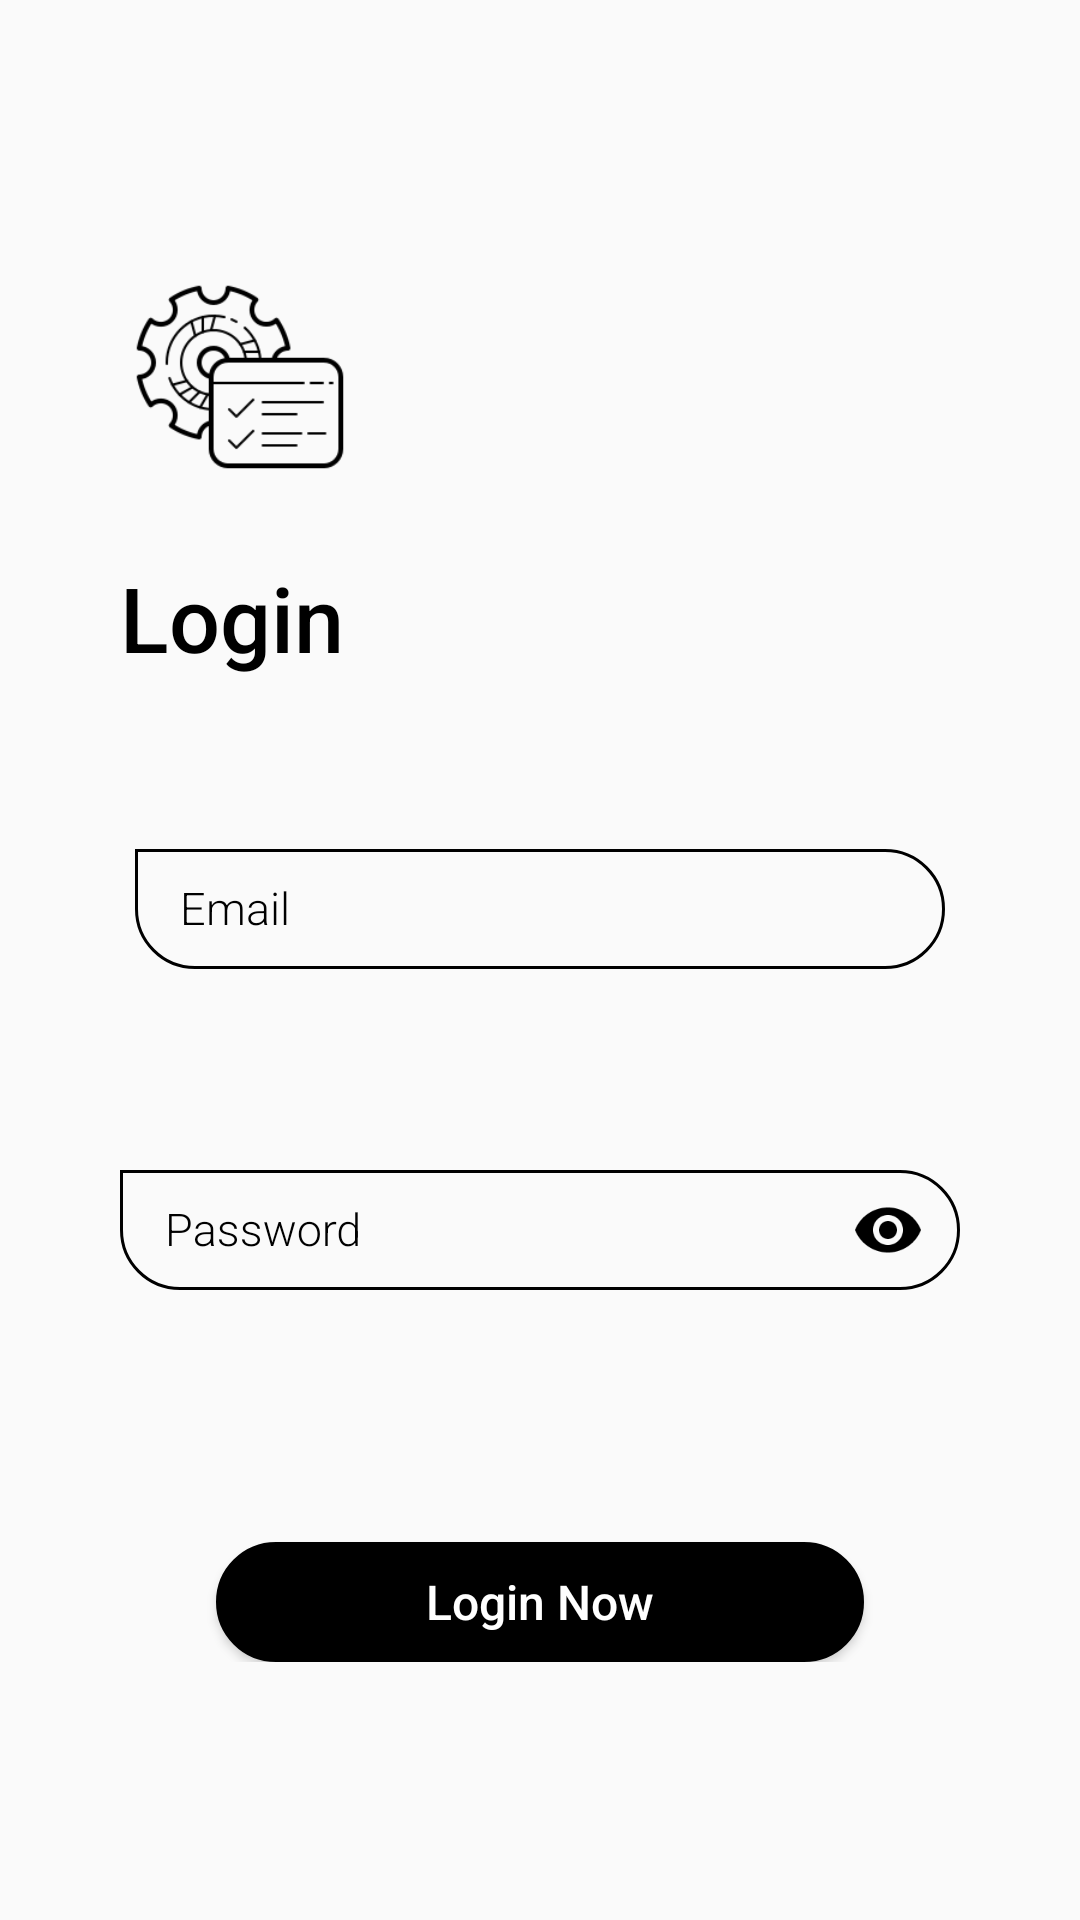

Android layout source for this screen:
<!-- AndroidManifest.xml: activity theme AppTheme.NoActionBar -->
<!-- res/layout/activity_main.xml -->
<?xml version="1.0" encoding="utf-8"?>
<RelativeLayout xmlns:android="http://schemas.android.com/apk/res/android"
    xmlns:app="http://schemas.android.com/apk/res-auto"
    xmlns:tools="http://schemas.android.com/tools"
    android:layout_width="match_parent"
    android:layout_height="match_parent"
    android:background="@android:color/transparent"
    tools:context=".Activities.MainActivity">


    <RelativeLayout
        android:layout_width="wrap_content"
        android:layout_height="wrap_content"
        android:layout_centerInParent="true"
        android:layout_marginLeft="40dp"
        android:animateLayoutChanges="true"
        android:layout_marginRight="40dp">

        <ImageView
            android:id="@+id/imgView_logo"
            android:layout_width="80dp"
            android:layout_height="80dp"
            android:adjustViewBounds="true"
            android:scaleType="fitCenter"
            android:src="@drawable/icons8_administrative_tools_200px" />

        <RelativeLayout
            android:id="@+id/rellay1"
            android:layout_width="wrap_content"
            android:layout_height="wrap_content"
            android:animateLayoutChanges="true"
            android:layout_below="@+id/imgView_logo"
            android:visibility="visible">

            <TextView
                android:id="@+id/tv_login"
                android:layout_width="wrap_content"
                android:layout_height="wrap_content"
                android:layout_marginTop="20dp"
                android:fontFamily="sans-serif-medium"
                android:text="Login"

                android:textColor="@android:color/black"
                android:textSize="30sp" />

            <LinearLayout
                android:id="@+id/linlay1"
                android:layout_width="match_parent"
                android:layout_height="wrap_content"
                android:layout_below="@+id/tv_login"

                android:orientation="vertical">


                <com.google.android.material.textfield.TextInputLayout
                    android:layout_width="match_parent"
                    android:layout_height="wrap_content"
                    android:layout_marginTop="24dp"
                    android:layout_marginStart="5dp"
                    android:layout_marginEnd="5dp"

                    android:textColor="@android:color/black"
                    android:textColorHint="@android:color/black"
                    app:hintTextAppearance="@style/TextLabel"

                    >

                    <com.google.android.material.textfield.TextInputEditText

                        android:id="@+id/username_tf"
                        android:hint="Email"

                        android:layout_width="match_parent"
                        android:layout_height="60dp"
                        android:layout_marginTop="5dp"
                        android:inputType="textEmailAddress"

                        android:fontFamily="sans-serif-light"
                        android:paddingLeft="15dp"
                        android:paddingRight="15dp"
                        android:background="@drawable/bg_edit_text"
                        android:textColor="@android:color/black"
                        android:textSize="15sp"/>
                </com.google.android.material.textfield.TextInputLayout>


                <com.google.android.material.textfield.TextInputLayout
                    android:layout_width="match_parent"
                    android:layout_height="wrap_content"
                    android:layout_marginTop="24dp"
                    android:layout_marginBottom="24dp"
                    android:textColor="@android:color/black"
                    android:textColorHint="@android:color/black"
                    app:hintTextAppearance="@style/TextLabel"

                    app:passwordToggleEnabled="true"
                    app:passwordToggleTint="@android:color/black">

                    <com.google.android.material.textfield.TextInputEditText

                        android:id="@+id/password_tf"
                        android:hint="Password"
                        android:layout_width="match_parent"
                        android:layout_height="60dp"
                        android:layout_marginTop="5dp"
                        android:inputType="textPassword"
                        android:background="@drawable/bg_edit_text"
                        android:fontFamily="sans-serif-light"
                        android:paddingLeft="15dp"
                        android:paddingRight="15dp"
                        android:textColor="@android:color/black"
                        android:textSize="15sp"/>
                </com.google.android.material.textfield.TextInputLayout>

            </LinearLayout>



            <Button
                android:layout_width="wrap_content"
                android:layout_height="40dp"
                android:layout_below="@+id/linlay1"
                android:layout_centerHorizontal="true"
                android:clickable="true"
                android:layout_marginTop="50dp"
                android:background="@drawable/btn_bg"
                android:fontFamily="sans-serif-medium"
                android:paddingLeft="70dp"
                android:paddingRight="70dp"
                android:text="Login Now"
                android:id="@+id/login_button"
                android:onClick="loginButton"
                android:textAllCaps="false"
                android:textColor="@android:color/white"
                android:textSize="16sp" />

        </RelativeLayout>


    </RelativeLayout>


    <RelativeLayout
        android:layout_width="wrap_content"
        android:layout_height="wrap_content"
        android:gravity="bottom"
        android:id="@+id/bottom_rally2"
        android:layout_alignParentBottom="true"
        android:visibility="gone">
        <TextView
            android:layout_width="wrap_content"
            android:layout_height="wrap_content"
            android:textColor="@android:color/black"
            android:textSize="20sp"
            android:id="@+id/message_text_view"/>
    </RelativeLayout>

    <RelativeLayout
        android:id="@+id/rellay2"
        android:layout_width="match_parent"
        android:layout_height="wrap_content"
        android:layout_alignParentBottom="true"
        android:layout_marginLeft="20dp"
        android:layout_marginRight="20dp"
        android:visibility="gone">



        <androidx.core.widget.ContentLoadingProgressBar
            style="?android:attr/progressBarStyle"
            android:layout_width="match_parent"
            android:layout_height="wrap_content"
            android:layout_alignParentRight="true"
            android:layout_marginBottom="20dp"
            android:id="@+id/my_progress_bar"
            android:indeterminateDrawable="@drawable/progress_bar_ring"/>



    </RelativeLayout>

</RelativeLayout>
<!-- resources referenced by this layout -->
<resources>
  <!-- drawable bg_edit_text (drawable) -->
  <?xml version="1.0" encoding="utf-8"?>
  <layer-list xmlns:android="http://schemas.android.com/apk/res/android">
      <item android:top="10dp"
          android:bottom="10dp"
          >
          <shape xmlns:android="http://schemas.android.com/apk/res/android"
              android:shape="rectangle">
  
              <corners
                  android:bottomLeftRadius="20dp"
                  android:bottomRightRadius="20dp"
                  android:topLeftRadius="0dp"
                  android:topRightRadius="20dp" />
  
              <stroke
                  android:width="1dp"
                  android:color="@android:color/widget_edittext_dark"/>
  
          </shape>    </item>
  </layer-list>
  <!-- drawable btn_bg (drawable) -->
  <shape xmlns:android="http://schemas.android.com/apk/res/android"
      android:shape="rectangle">
  
      <corners
          android:bottomLeftRadius="20dp"
          android:bottomRightRadius="20dp"
          android:topLeftRadius="20dp"
          android:topRightRadius="20dp" />
      <solid
          android:color="@android:color/black"/>
      <stroke
          android:width="1dp"
          android:color="@android:color/black" />
  
  </shape>
  <!-- drawable icons8_administrative_tools_200px: png bitmap (drawable, 8442 bytes) -->
  <!-- drawable progress_bar_ring (drawable) -->
  <?xml version="1.0" encoding="utf-8"?>
  <rotate xmlns:android="http://schemas.android.com/apk/res/android"
      android:fromDegrees="-90"
      android:pivotX="50%"
      android:pivotY="50%"
      android:toDegrees="270">
  
      <shape
          android:useLevel="false"
          android:shape="ring">
          <gradient
              android:endColor="#ff0000"
              android:centerColor="#00bfff"
              android:startColor="#ff0000"
              android:type="sweep"
              android:useLevel="false"/>
      </shape>
  </rotate>
  <style name="TextLabel" parent="TextAppearance.Design.Hint">
          <item name="android:textSize">25sp</item>
  
      </style>
  <style name="AppTheme.NoActionBar">
          <item name="windowActionBar">false</item>
          <item name="windowNoTitle">true</item>
      </style>
</resources>
